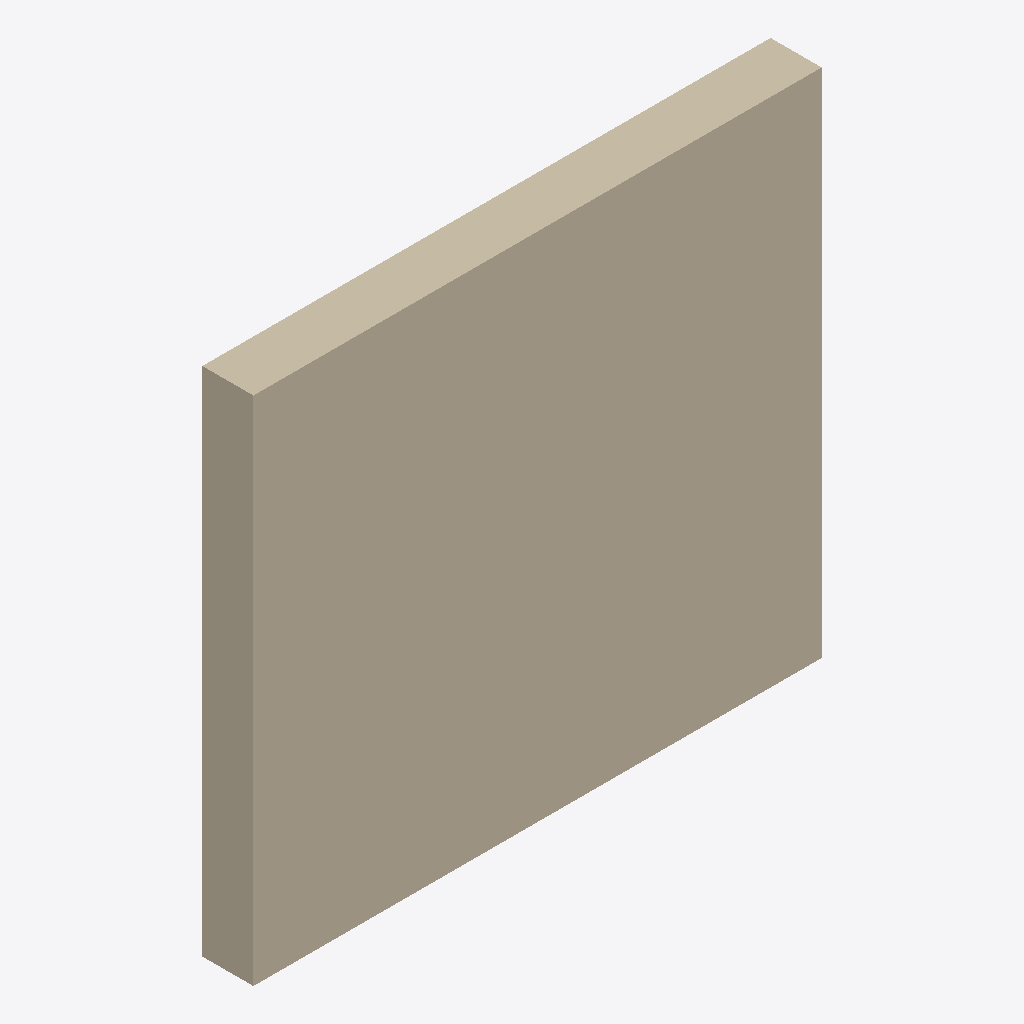
Isometric view of an IFC building model (IFC-SPF (STEP), schema IFC4, length unit millimetre), seen from the south-west, elements coloured by IFC class: 1 wall (beige).
Extent 3.0 m × 0.3 m × 2.7 m (x, y, z). Storeys (1): Nivel de referencia at 0.00 m. Elements (1): 1 IfcWall.

HEADER;
FILE_DESCRIPTION(('ViewDefinition [ReferenceView_V1.2]'),'2;1');
FILE_NAME('EST.MUR.MAD-EL.GS005.ifc','2026-10-02T00:00:00',('VIVA'),('VIVA Fase 3'),'VIVA JSON v3 independent IFC generator','VIVA','');
FILE_SCHEMA(('IFC4'));
ENDSEC;
DATA;
#6=IFCPROJECT('1ekSVZ9ArPYg7s9zDAcxF6',$,'VIVA catalogo v3','Modelo de muestra IFC4 creado a partir de JSON v3',$,$,$,(#5),#2);
#10=IFCSITE('296J7$IDjMxgsvBTOmsxr7',$,'Emplazamiento ficticio',$,$,#9,$,$,.ELEMENT.,$,$,$,$,$);
#14=IFCBUILDING('39R1UIcunUmxBsT$Sg08LH',$,'Muestra independiente',$,$,#13,$,$,.ELEMENT.,$,$,$);
#18=IFCBUILDINGSTOREY('22mJtUWXbPgf3AdG5yCY1D',$,'Nivel de referencia',$,$,#17,$,$,.ELEMENT.,0.0);
#25=IFCWALL('0VoX2HTAzUXQpymt4pgeWF',$,'Muro autoportante C24 120x60 mm con OSB, contrachapado y fibra de madera, mecanización CNC','Muro compuesto por entramado estructural autoportante de madera aserrada C24, clase de uso 2, nivel de protección 1 y acabado cepillado, con montantes y travesaños de 120x60 mm dispuestos cada 40 cm y',$,#24,$,'EST.MUR.MAD-EL.GS005',.NOTDEFINED.);
ENDSEC;
